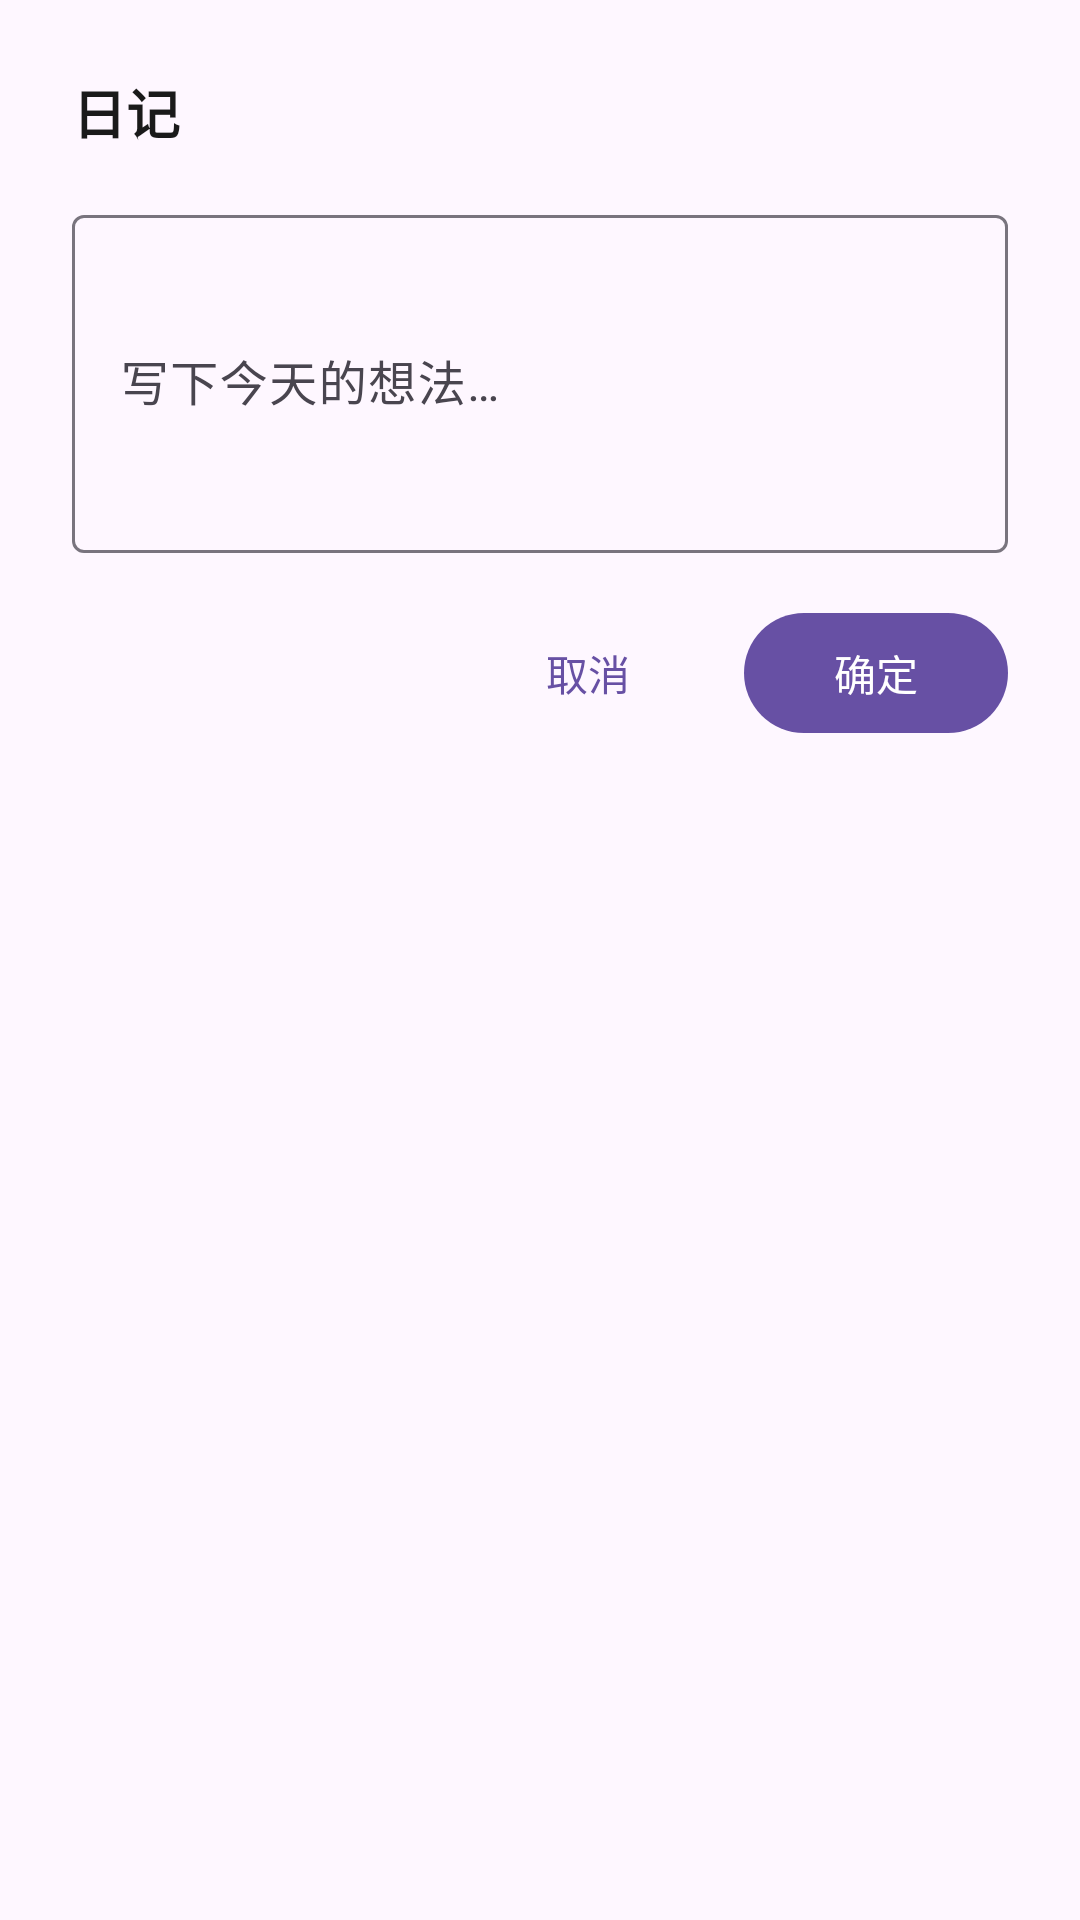

Produce the Android XML layout that renders to this screen, including the resource entries it uses.
<!-- AndroidManifest.xml: application theme Theme.MyApplication -->
<!-- res/layout/dialog_diary.xml -->
<?xml version="1.0" encoding="utf-8"?>
<LinearLayout xmlns:android="http://schemas.android.com/apk/res/android"
    xmlns:app="http://schemas.android.com/apk/res-auto"
    android:layout_width="match_parent"
    android:layout_height="wrap_content"
    android:orientation="vertical"
    android:padding="24dp">

    <TextView
        android:layout_width="wrap_content"
        android:layout_height="wrap_content"
        android:text="@string/dialog_diary_title"
        android:textColor="@color/text_primary"
        android:textSize="18sp"
        android:textStyle="bold" />

    <com.google.android.material.textfield.TextInputLayout
        android:layout_width="match_parent"
        android:layout_height="wrap_content"
        android:layout_marginTop="16dp"
        android:hint="@string/hint_diary"
        app:boxBackgroundMode="outline">

        <com.google.android.material.textfield.TextInputEditText
            android:id="@+id/etDiary"
            android:layout_width="match_parent"
            android:layout_height="wrap_content"
            android:inputType="textMultiLine"
            android:minLines="4"
            android:textSize="16sp" />

    </com.google.android.material.textfield.TextInputLayout>

    
    <LinearLayout
        android:layout_width="match_parent"
        android:layout_height="wrap_content"
        android:layout_marginTop="16dp"
        android:gravity="end"
        android:orientation="horizontal">

        <com.google.android.material.button.MaterialButton
            android:id="@+id/btnCancel"
            style="@style/Widget.Material3.Button.TextButton"
            android:layout_width="wrap_content"
            android:layout_height="wrap_content"
            android:text="@string/cancel" />

        <com.google.android.material.button.MaterialButton
            android:id="@+id/btnConfirm"
            android:layout_width="wrap_content"
            android:layout_height="wrap_content"
            android:layout_marginStart="8dp"
            android:text="@string/confirm" />

    </LinearLayout>

</LinearLayout>
<!-- resources referenced by this layout -->
<resources>
  <color name="text_primary">#FF1A1A1A</color>
  <string name="cancel">取消</string>
  <string name="confirm">确定</string>
  <string name="dialog_diary_title">日记</string>
  <string name="hint_diary">写下今天的想法…</string>
  <style name="Theme.MyApplication" parent="Base.Theme.MyApplication" />
  <style name="Base.Theme.MyApplication" parent="Theme.Material3.DayNight.NoActionBar">
          
          
          <item name="colorControlHighlight">@android:color/transparent</item>
          <item name="android:colorControlHighlight">@android:color/transparent</item>
          <item name="android:statusBarColor">@android:color/white</item>
          <item name="android:windowLightStatusBar">true</item>
      </style>
</resources>
